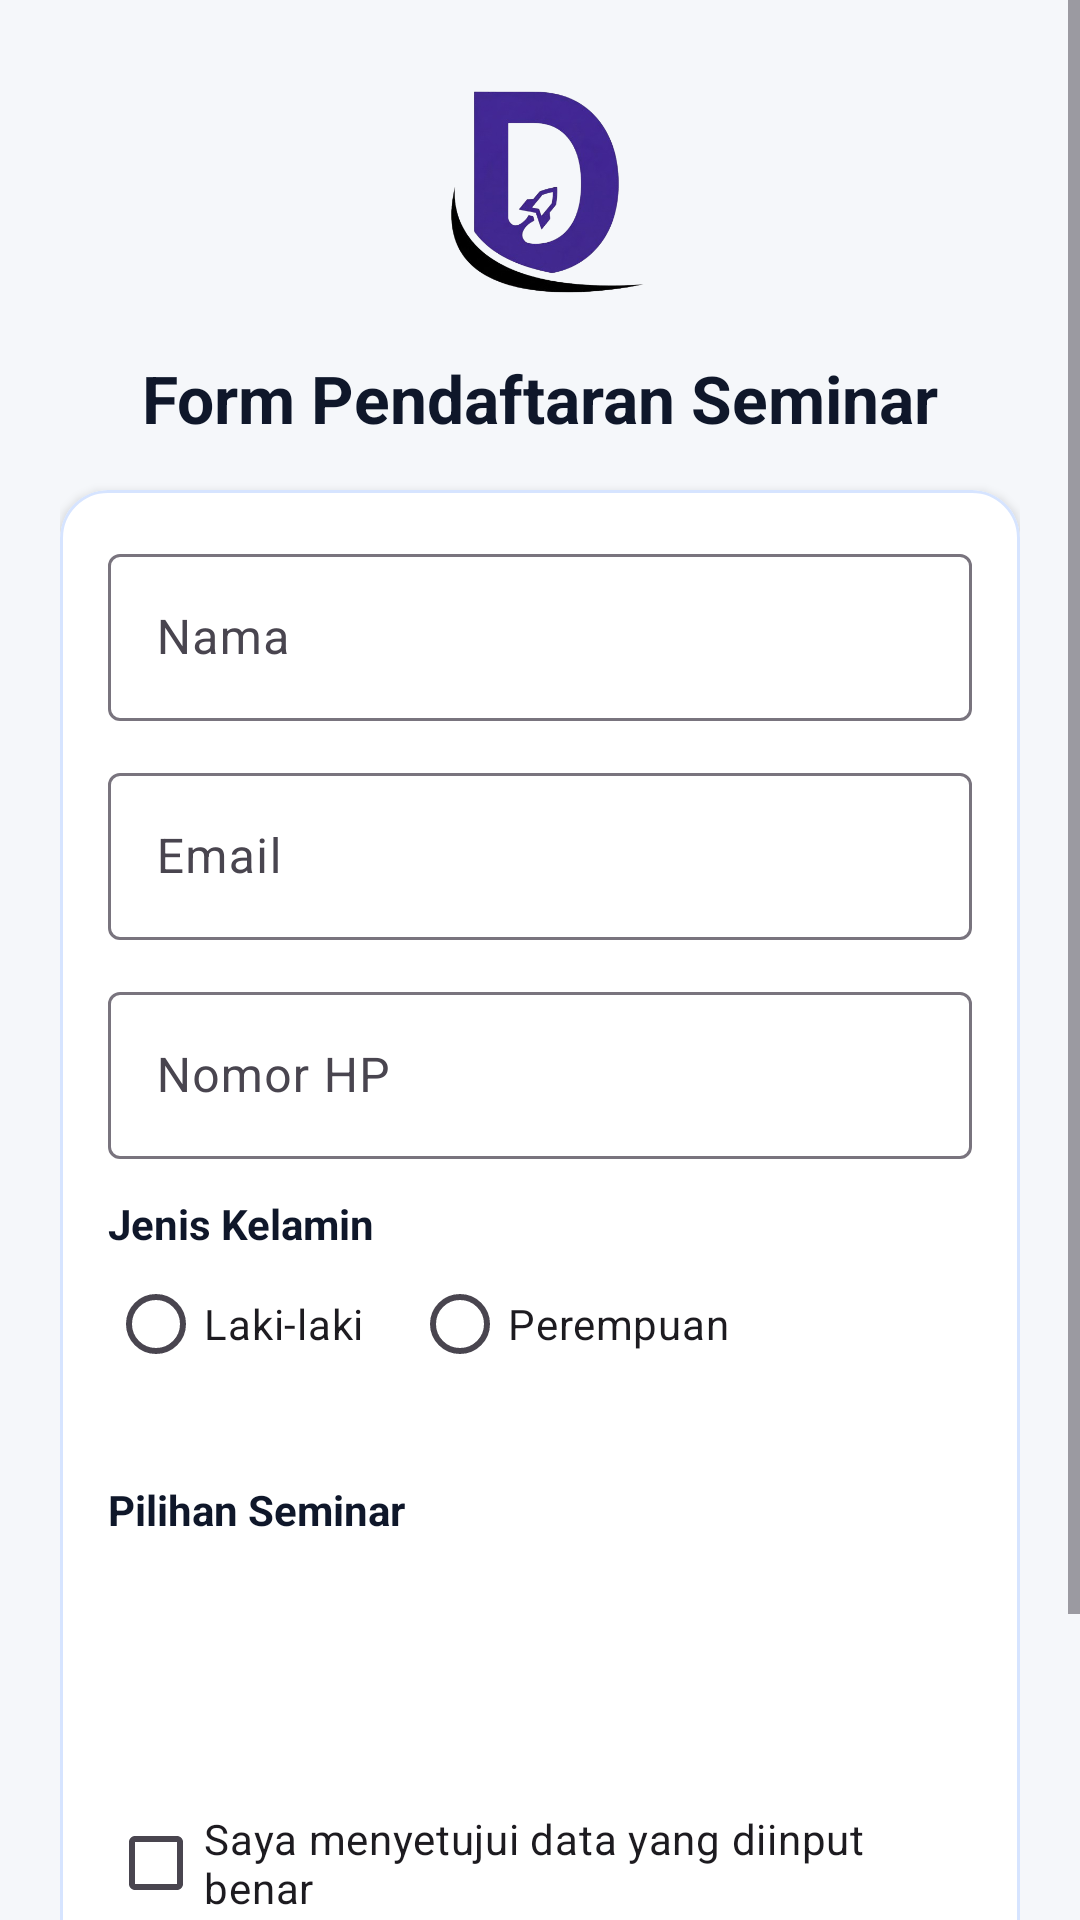

Reconstruct the res/layout file that produces this screen, plus the resources it refers to.
<!-- AndroidManifest.xml: application theme Theme.DDevAcademy -->
<!-- res/layout/activity_seminar_registration.xml -->
<?xml version="1.0" encoding="utf-8"?>
<ScrollView xmlns:android="http://schemas.android.com/apk/res/android"
    xmlns:app="http://schemas.android.com/apk/res-auto"
    android:id="@+id/seminarRegistrationRoot"
    android:layout_width="match_parent"
    android:layout_height="match_parent"
    android:background="@drawable/backround"
    android:fitsSystemWindows="true">

    <LinearLayout
        android:layout_width="match_parent"
        android:layout_height="wrap_content"
        android:orientation="vertical"
        android:padding="20dp">

        <ImageView
            android:layout_width="88dp"
            android:layout_height="88dp"
            android:layout_gravity="center_horizontal"
            android:contentDescription="@string/logo_description"
            android:src="@drawable/favicon" />

        <TextView
            android:layout_width="wrap_content"
            android:layout_height="wrap_content"
            android:text="@string/form_pendaftaran_seminar"
            android:layout_gravity="center_horizontal"
            android:layout_marginTop="10dp"
            android:textColor="@color/text_primary"
            android:textSize="22sp"
            android:textStyle="bold" />

        <com.google.android.material.card.MaterialCardView
            android:layout_width="match_parent"
            android:layout_height="wrap_content"
            android:layout_marginTop="16dp"
            app:cardBackgroundColor="@color/surface"
            app:cardCornerRadius="16dp"
            app:cardElevation="2dp"
            app:strokeColor="@color/stroke_soft"
            app:strokeWidth="1dp">

            <LinearLayout
                android:layout_width="match_parent"
                android:layout_height="wrap_content"
                android:orientation="vertical"
                android:padding="16dp">

                <com.google.android.material.textfield.TextInputLayout
                    android:id="@+id/tilNama"
                    android:layout_width="match_parent"
                    android:layout_height="wrap_content"
                    android:hint="@string/nama"
                    app:hintTextColor="@android:color/black">

                    <com.google.android.material.textfield.TextInputEditText
                        android:id="@+id/etNama"
                        android:layout_width="match_parent"
                        android:layout_height="wrap_content"
                        android:inputType="textPersonName"
                        android:textColor="@android:color/black"
                        android:textColorHint="@android:color/black" />
                </com.google.android.material.textfield.TextInputLayout>

                <com.google.android.material.textfield.TextInputLayout
                    android:id="@+id/tilEmailSeminar"
                    android:layout_width="match_parent"
                    android:layout_height="wrap_content"
                    android:layout_marginTop="12dp"
                    android:hint="@string/email"
                    app:hintTextColor="@android:color/black">

                    <com.google.android.material.textfield.TextInputEditText
                        android:id="@+id/etEmailSeminar"
                        android:layout_width="match_parent"
                        android:layout_height="wrap_content"
                        android:inputType="textEmailAddress"
                        android:textColor="@android:color/black"
                        android:textColorHint="@android:color/black" />
                </com.google.android.material.textfield.TextInputLayout>

                <com.google.android.material.textfield.TextInputLayout
                    android:id="@+id/tilPhone"
                    android:layout_width="match_parent"
                    android:layout_height="wrap_content"
                    android:layout_marginTop="12dp"
                    android:hint="@string/nomor_hp"
                    app:hintTextColor="@android:color/black">

                    <com.google.android.material.textfield.TextInputEditText
                        android:id="@+id/etPhone"
                        android:layout_width="match_parent"
                        android:layout_height="wrap_content"
                        android:inputType="phone"
                        android:textColor="@android:color/black"
                        android:textColorHint="@android:color/black" />
                </com.google.android.material.textfield.TextInputLayout>

                <TextView
                    android:layout_width="wrap_content"
                    android:layout_height="wrap_content"
                    android:layout_marginTop="12dp"
                    android:text="@string/jenis_kelamin"
                    android:textColor="@color/text_primary"
                    android:textStyle="bold" />

                <RadioGroup
                    android:id="@+id/rgGenderSeminar"
                    android:layout_width="match_parent"
                    android:layout_height="wrap_content"
                    android:orientation="horizontal">

                    <RadioButton
                        android:id="@+id/rbMale"
                        android:layout_width="wrap_content"
                        android:layout_height="wrap_content"
                        android:text="@string/laki_laki" />

                    <RadioButton
                        android:id="@+id/rbFemale"
                        android:layout_width="wrap_content"
                        android:layout_height="wrap_content"
                        android:layout_marginStart="16dp"
                        android:text="@string/perempuan" />
                </RadioGroup>

                <TextView
                    android:id="@+id/tvGenderError"
                    android:layout_width="wrap_content"
                    android:layout_height="wrap_content"
                    android:textColor="@color/error"
                    android:textSize="12sp" />

                <TextView
                    android:layout_width="wrap_content"
                    android:layout_height="wrap_content"
                    android:layout_marginTop="12dp"
                    android:text="@string/pilihan_seminar"
                    android:textColor="@color/text_primary"
                    android:textStyle="bold" />

                <Spinner
                    android:id="@+id/spSeminar"
                    android:layout_width="match_parent"
                    android:layout_height="48dp"
                    android:layout_marginTop="4dp"
                    android:background="@color/surface" />

                <TextView
                    android:id="@+id/tvSeminarError"
                    android:layout_width="wrap_content"
                    android:layout_height="wrap_content"
                    android:layout_marginTop="4dp"
                    android:textColor="@color/error"
                    android:textSize="12sp" />

                <CheckBox
                    android:id="@+id/cbAgreement"
                    android:layout_width="match_parent"
                    android:layout_height="wrap_content"
                    android:layout_marginTop="12dp"
                    android:text="@string/persetujuan_data" />

                <TextView
                    android:id="@+id/tvAgreementError"
                    android:layout_width="wrap_content"
                    android:layout_height="wrap_content"
                    android:textColor="@color/error"
                    android:textSize="12sp" />

                <com.google.android.material.button.MaterialButton
                    android:id="@+id/btnSubmitSeminar"
                    style="@style/Widget.Material3.Button"
                    android:layout_width="match_parent"
                    android:layout_height="wrap_content"
                    android:layout_marginTop="16dp"
                    android:textColor="@color/white"
                    android:text="@string/submit"
                    app:backgroundTint="@color/pullpe_drak"
                    app:icon="@android:drawable/ic_menu_send"
                    app:iconGravity="textStart"
                    app:iconTint="@color/white" />
            </LinearLayout>
        </com.google.android.material.card.MaterialCardView>
    </LinearLayout>
</ScrollView>
<!-- resources referenced by this layout -->
<resources>
  <color name="error">#B3261E</color>
  <color name="pullpe_drak">#4A148C</color>
  <color name="stroke_soft">#D6E4FF</color>
  <color name="surface">#FFFFFFFF</color>
  <color name="text_primary">#0F172A</color>
  <color name="white">#FFFFFFFF</color>
  <!-- drawable favicon: png bitmap (drawable, 90644 bytes) -->
  <string name="email">Email</string>
  <string name="form_pendaftaran_seminar">Form Pendaftaran Seminar</string>
  <string name="jenis_kelamin">Jenis Kelamin</string>
  <string name="laki_laki">Laki-laki</string>
  <string name="logo_description">Logo DDev Academy</string>
  <string name="nama">Nama</string>
  <string name="nomor_hp">Nomor HP</string>
  <string name="perempuan">Perempuan</string>
  <string name="persetujuan_data">Saya menyetujui data yang diinput benar</string>
  <string name="pilihan_seminar">Pilihan Seminar</string>
  <string name="submit">Submit</string>
  <style name="Theme.DDevAcademy" parent="Base.Theme.DDevAcademy" />
  <style name="Base.Theme.DDevAcademy" parent="Theme.Material3.DayNight.NoActionBar">
          <item name="colorPrimary">@color/primary</item>
          <item name="colorOnPrimary">@color/on_primary</item>
          <item name="colorSecondary">@color/secondary</item>
          <item name="colorOnSecondary">@color/on_primary</item>
          <item name="android:windowBackground">@color/background</item>
      </style>
  <color name="primary">#4A148C</color>
  <color name="on_primary">#FFFFFFFF</color>
  <color name="secondary">#7B1FA2</color>
  <color name="background">#F5F7FA</color>
</resources>
